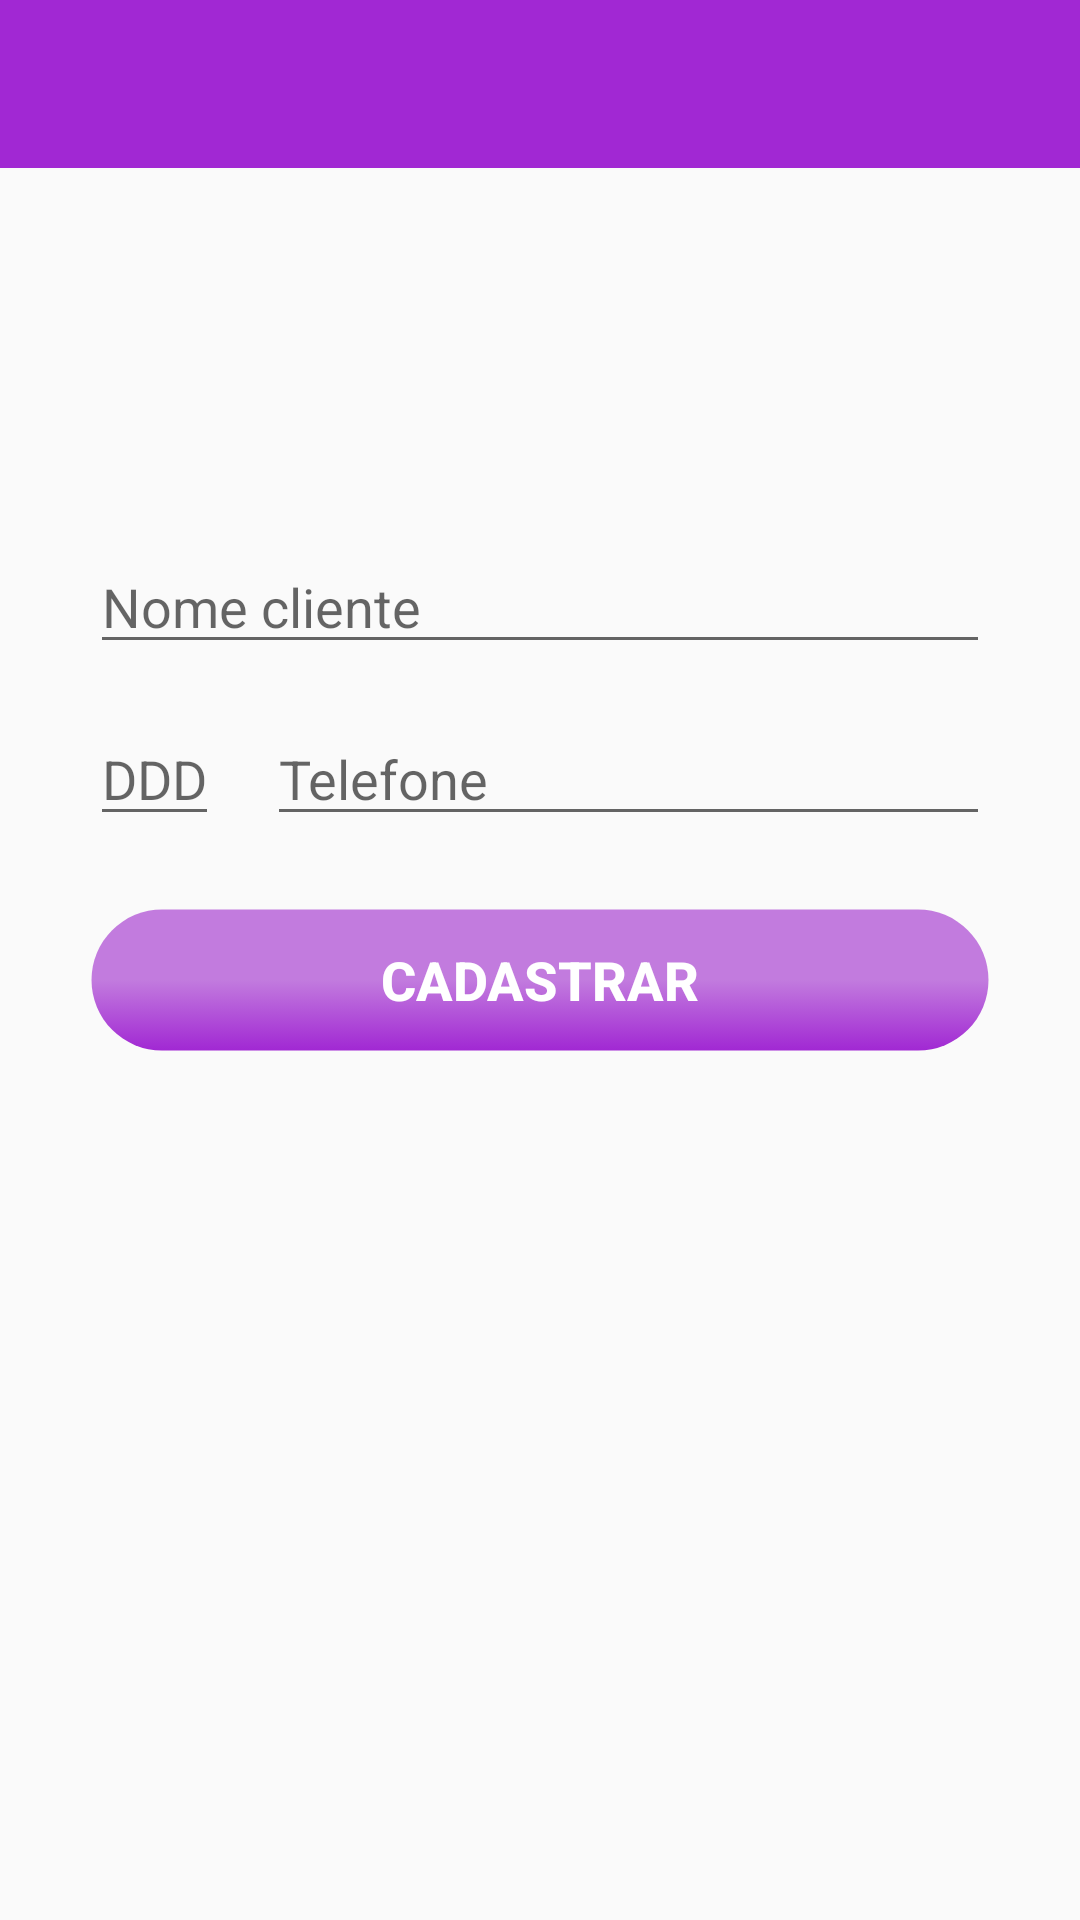

Here is an Android app screen rendered from its layout file. Give the layout XML and the strings, colors and styles it references.
<!-- AndroidManifest.xml: application theme AppTheme -->
<!-- res/layout/activity_cadastro_cliente.xml -->
<?xml version="1.0" encoding="utf-8"?>
<androidx.constraintlayout.widget.ConstraintLayout xmlns:android="http://schemas.android.com/apk/res/android"
    xmlns:app="http://schemas.android.com/apk/res-auto"
    android:id="@+id/constraint_layout_cadastrar_cliente"
    android:layout_width="match_parent"
    android:layout_height="match_parent">

    <include
        android:id="@+id/toolbar"
        layout="@layout/toolbar" />

    <EditText
        android:id="@+id/et_nome_cadastrar_cliente"
        android:layout_width="0dp"
        android:layout_height="wrap_content"
        android:layout_marginStart="30dp"
        android:layout_marginTop="180dp"
        android:layout_marginEnd="30dp"
        android:hint="@string/nome_cliente"
        android:importantForAutofill="no"
        android:inputType="text"
        app:layout_constraintEnd_toEndOf="parent"
        app:layout_constraintStart_toStartOf="parent"
        app:layout_constraintTop_toTopOf="parent" />

    <EditText
        android:id="@+id/et_area_cadastrar_cliente"
        android:layout_width="wrap_content"
        android:layout_height="wrap_content"
        android:layout_marginTop="16dp"
        android:hint="@string/cod_area"
        android:importantForAutofill="no"
        android:inputType="number"
        app:layout_constraintStart_toStartOf="@+id/et_nome_cadastrar_cliente"
        app:layout_constraintTop_toBottomOf="@+id/et_nome_cadastrar_cliente" />

    <EditText
        android:id="@+id/et_telefone_cadastrar_cliente"
        android:layout_width="0dp"
        android:layout_height="wrap_content"
        android:layout_marginStart="16dp"
        android:hint="@string/cod_telefone"
        android:importantForAutofill="no"
        android:inputType="number"
        app:layout_constraintEnd_toEndOf="@+id/et_nome_cadastrar_cliente"
        app:layout_constraintStart_toEndOf="@+id/et_area_cadastrar_cliente"
        app:layout_constraintTop_toTopOf="@+id/et_area_cadastrar_cliente" />

    <Button
        android:id="@+id/bt_cadastrar_cadastrar_cliente"
        android:layout_width="0dp"
        android:layout_height="wrap_content"
        android:layout_marginTop="24dp"
        android:background="@drawable/botao_redondo_gradiente_roxo"
        android:text="@string/cadastrar"
        android:textColor="@color/corBranca"
        android:textSize="18sp"
        android:textStyle="bold"
        app:layout_constraintEnd_toEndOf="@+id/et_telefone_cadastrar_cliente"
        app:layout_constraintStart_toStartOf="@+id/et_area_cadastrar_cliente"
        app:layout_constraintTop_toBottomOf="@+id/et_telefone_cadastrar_cliente" />

</androidx.constraintlayout.widget.ConstraintLayout>
<!-- res/layout/toolbar.xml (included above) -->
<?xml version="1.0" encoding="utf-8"?>
<androidx.appcompat.widget.Toolbar xmlns:android="http://schemas.android.com/apk/res/android"
    xmlns:app="http://schemas.android.com/apk/res-auto"
    android:layout_width="match_parent"
    android:layout_height="wrap_content"
    android:background="@color/corRoxoMedio"
    app:titleTextColor="@color/corBranca" />
<!-- resources referenced by this layout -->
<resources>
  <color name="corBranca">#FFFFFF</color>
  <color name="corRoxoMedio">#A128D3</color>
  <!-- drawable botao_redondo_gradiente_roxo (drawable-hdpi) -->
  <?xml version="1.0" encoding="utf-8"?>
  <selector xmlns:android="http://schemas.android.com/apk/res/android">
      <item android:state_pressed="true">
          <shape android:shape="rectangle">
              <corners android:radius="25dp" />
              <stroke android:width="1dip" android:color="@color/corTransparente" />
              <gradient android:angle="90" android:endColor="@color/corRoxoClaro" android:startColor="@color/corRoxoClaro" />
          </shape>
      </item>
      <item android:state_focused="true">
          <shape android:shape="rectangle">
              <corners android:radius="25dp" />
              <stroke android:width="1dip" android:color="@color/corTransparente" />
              <gradient android:angle="90" android:endColor="@color/corRoxoClaro" android:startColor="@color/corRoxoClaro" />
          </shape>
      </item>
      <item>
          <shape android:shape="rectangle">
              <corners android:radius="25dp" />
              <stroke android:width="1dip" android:color="@color/corTransparente" />
              <gradient android:angle="90" android:centerColor="@color/corRoxoClaro" android:endColor="@color/corRoxoClaro" android:startColor="@color/corRoxoMedio" />
          </shape>
      </item>
  </selector>
  <string name="cadastrar">Cadastrar</string>
  <string name="cod_area">DDD</string>
  <string name="cod_telefone">Telefone</string>
  <string name="nome_cliente">Nome cliente</string>
  <style name="AppTheme" parent="Theme.AppCompat.Light.NoActionBar">
          <item name="colorPrimary">@color/corRoxoClaro</item>
          <item name="colorPrimaryDark">@color/corRoxoEscuro</item>
          <item name="colorAccent">@color/corRoxoClaro</item>
          <item name="android:textColor">@android:color/black</item>
          <item name="android:screenOrientation">portrait</item>
          <item name="itemBackground">@color/corBranca</item>
      </style>
  <color name="corTransparente">#00000000</color>
  <color name="corRoxoClaro">#C27BDE</color>
  <color name="corRoxoEscuro">#6E1C92</color>
</resources>
